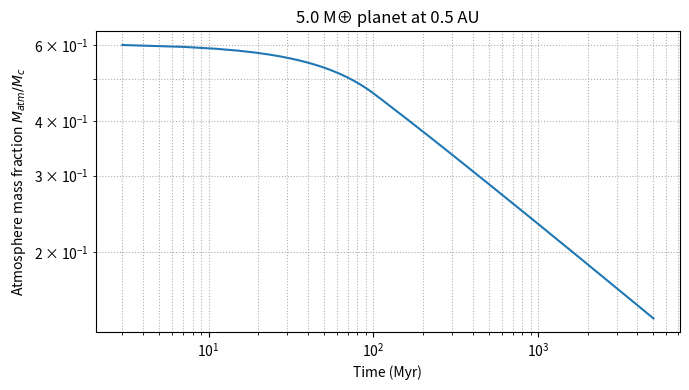

Write the Python code that produced this figure.
"""
============================================================
Atmosphere Evolution Model (Bondi-limited core-powered loss)
------------------------------------------------------------
- Core radius (Zeng scaling)
- Nebular accretion (Lee & Chiang-like)
- Boil-off (Owen & Wu heuristic)
- Core-powered mass loss (Ginzburg et al.)
- XUV photoevaporation (Erkaev energy-limited)
- Bondi-limited mass loss: spontaneous loss stops when t_cool > t_Bondi
============================================================
"""

import numpy as np
import matplotlib.pyplot as plt
from scipy.constants import G, k, m_p, sigma
from math import pi

# ============================================================
# Constants
# ============================================================
M_earth = 5.9722e24
R_earth = 6.371e6
year = 365.25 * 24 * 3600
AU = 1.496e11
L_sun = 3.828e26
M_sun = 1.98847e30

# ============================================================
# Core radius
# ============================================================
def core_radius_zeng(Mc_mearth, CMF=0.26):
    return R_earth * (1.07 - 0.21 * CMF) * (Mc_mearth ** (1/3.7))

# ============================================================
# Roche-lobe factor
# ============================================================
def roche_factor(xi):
    return 1.0 if xi <= 1 else 1 - 1.5/xi + 0.5/xi**3

# ============================================================
# Stellar XUV track
# ============================================================
def Lxuv_track(t, Lxuv0=1e22, t_sat=100e6*year, decay_index=1.1):
    return Lxuv0 if t <= t_sat else Lxuv0 * (t / t_sat) ** (-decay_index)

# ============================================================
# Initial envelope (Lee & Chiang)
# ============================================================
# Mc_mearth, t_disk_Myr=3.0, Z=0.02, dusty=True
def initial_GCR(init=0.05):
    return init

# ============================================================
# Boil-off (Owen & Wu heuristic)
# ============================================================
def apply_boiloff(Matm, Mc_kg, Rc, T_eq, mu=2.3):
    g = G * Mc_kg / Rc**2
    H = k * T_eq / (mu * m_p * g)
    inflation = H / Rc
    if inflation < 1e-3:
        return Matm
    if inflation > 0.05:
        retain = 0.1
    elif inflation > 0.02:
        retain = 0.3
    else:
        retain = 0.6
    return Matm * retain

# ============================================================
# Cooling luminosity
# ============================================================
def cooling_luminosity(Matm, Mc_kg, Rc):
    E_bind = G * Mc_kg * Matm / Rc
    GCR = Matm / Mc_kg
    t_KH = 1e7 * year * (max(GCR,1e-4)/0.01)**(-3)
    return E_bind / t_KH, t_KH

# ============================================================
# Core-powered mass loss
# ============================================================
def core_powered_loss(L, g, Rc):
    return L / (g * Rc)

# ============================================================
# Bondi-limited timescale
# ============================================================
def bondi_timescale(Matm, Mc_kg, Rc, T, mu=2.2):
    cs = np.sqrt(k * T / (mu * m_p))
    R_B = G * Mc_kg / cs**2
    rho = Matm / (4/3 * pi * Rc**3)
    mdot_B = 4 * pi * R_B**2 * rho * cs
    return Matm / max(mdot_B,1e-20)

# ============================================================
# XUV mass loss
# ============================================================
def photoevaporation_rate(Rp, M_p, a_AU, L_XUV, eta=0.1):
    d = a_AU * AU
    F_xuv = L_XUV / (4 * pi * d**2)
    q = M_p / M_sun
    R_L = d * 0.49 * q**(1/3)
    xi = max(R_L / Rp,1)
    K = roche_factor(xi)
    return eta * pi * Rp**2 * F_xuv / (G * M_p / Rp) / K

# ============================================================
# Planet radius
# ============================================================
def planet_radius(Rc, Mc_kg, Matm):
    f = Matm / Mc_kg
    return Rc * (1 + 30 * f**0.25)

# ============================================================
# Atmosphere evolution
# ============================================================
def evolve_atmosphere(Mc_me, a_AU=0.1, t_disk_Myr=3.0, t_end_Gyr=5.0,
                      Z=0.02, dusty=True, init=0.05, mu=2.2, eta=0.1,
                      Lxuv0=3e22, t_sat_Myr=100, decay_index=1.1,
                      show_progress=False):

    Mc_kg = Mc_me * M_earth
    Rc = core_radius_zeng(Mc_me)
    T_eq = (L_sun / (16 * pi * (a_AU*AU)**2 * sigma))**0.25

    # Initial envelope
    # GCR0 = initial_GCR(Mc_me, t_disk_Myr, Z, dusty)
    GCR0=initial_GCR(init)
    Matm = apply_boiloff(GCR0*Mc_kg, Mc_kg, Rc, T_eq, mu)

    t = t_disk_Myr*1e6*year
    t_end = t_end_Gyr*1e9*year
    times, GCRs = [t/year], [Matm/Mc_kg]

    while t < t_end and Matm > 0:
        M_p = Mc_kg + Matm
        Rp = planet_radius(Rc, Mc_kg, Matm)
        g = G * Mc_kg / Rc**2

        # Cooling and Bondi times
        L, t_cool = cooling_luminosity(Matm, Mc_kg, Rc)
        t_B = bondi_timescale(Matm, Mc_kg, Rc, T_eq, mu)

        # Core-powered loss only if faster than Bondi limit
        if t_cool < t_B:
            mdot_core = core_powered_loss(L, g, Rc)
        # Bondi-limited regime - should stop spontaneous loss
        # Doesn't seem to work though
        else:
            mdot_core = 0.0 

        # XUV-driven loss continues
        L_XUV = Lxuv_track(t, Lxuv0, t_sat_Myr*1e6*year, decay_index)
        mdot_xuv = photoevaporation_rate(Rp, M_p, a_AU, L_XUV, eta)

        # Total mass loss
        mdot = mdot_core + mdot_xuv
        if mdot <= 0: break

        dt = min(1e7*year, max(1e2*year, 0.01*Matm/mdot))
        Matm = max(Matm - mdot*dt, 0)
        t += dt

        if show_progress and len(times) % 200 == 0:
            print(f"t={t/year:.2e} yr, GCR={Matm/Mc_kg:.3e}")

        times.append(t/year)
        GCRs.append(Matm/Mc_kg)

    return np.array(times), np.array(GCRs)

# ============================================================
# Run and plot
# ============================================================
def run_planet_model(Mc_me=5.0, a_AU=0.1, t_disk_Myr=3.0, t_end_Gyr=5.0,
                     Z=0.02, dusty=True, init=0.05, mu=2.2, eta=0.1, Lxuv0=3e22,
                     t_sat_Myr=100, decay_index=1.1):

    times, GCRs = evolve_atmosphere(Mc_me, a_AU, t_disk_Myr, t_end_Gyr,
                                    Z, init, dusty, mu, eta,
                                    Lxuv0, t_sat_Myr, decay_index)

    plt.figure(figsize=(7,4))
    plt.loglog(times/1e6, GCRs)
    plt.xlabel("Time (Myr)")
    plt.ylabel("Atmosphere mass fraction $M_{atm}/M_c$")
    plt.title(f"{Mc_me} M⊕ planet at {a_AU} AU")
    plt.grid(True, which="both", ls=":")
    plt.tight_layout()
    plt.show()

    print(f"Final GCR at {t_end_Gyr} Gyr: {GCRs[-1]:.3e}")
    return times, GCRs

# ============================================================
# Call to run
# ============================================================
if __name__ == "__main__":
    run_planet_model(
        Mc_me=5.0,
        a_AU=0.5,
        t_disk_Myr=3.0,
        t_end_Gyr=5.0,
        init=0.05,
        dusty=True,
        eta=0.1,
        Lxuv0=3e22,
        t_sat_Myr=100,
        decay_index=1.1
    )
